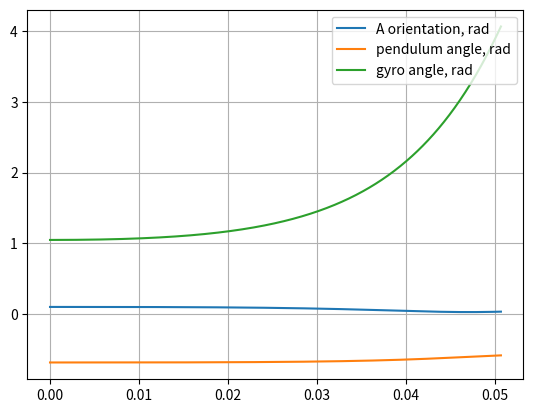

Source code (Python):
#!/usr/bin/python3

import numpy as np
import scipy.linalg
from scipy import signal
import matplotlib.pyplot as plt

def lqr(A,B,Q,R):
    """Solve the continuous time lqr controller.
    dx/dt = A x + B u
    cost = integral x.T*Q*x + u.T*R*u
    """
    #ref Bertsekas, p.151
    #first, try to solve the ricatti equation
    X = np.matrix(scipy.linalg.solve_continuous_are(A, B, Q, R))
    #compute the LQR gain
    K = np.matrix(scipy.linalg.inv(R)*(B.T*X))
    eigVals, eigVecs = scipy.linalg.eig(A-B*K)
    return K


A = np.matrix([[0.0,1.0,0.0,0.0,0.0,0.0],[0.0,-2.326461567185816,0.1239984448448164,0.0,0.0,-3.290113500653945],[0.0,0.0,0.0,1.0,0.0,0.0],[0.0,2.422610372270755,55.76149433910259,0.0,0.0,3.426088444811039],[0.0,0.0,0.0,0.0,0.0,1.0],[0.0,57.09687689900345,-0.08768014120635591,-135.8286646728406,0.0,2.326461567185816]]);
B = np.matrix([[0.0],[-26.88739596601124],[0.0],[-0.02538234092892752],[0.0],[658.3984492743275]]);

print("A=", A)
print("B=", B)


Q = np.matrix('''
.1 0.   0.  0.  0.  0.;
 0. 0.01   0.  0.  0.  0.;
 0. 0. 1000.  0.  0.  0.;
 0. 0.   0. 10.  0.  0.;
 0. 0.   0.  0. 10.  0.;
 0. 0.   0.  0.  0. 10.''')

R = np.matrix("100.")

print("Q=", Q)
print("R=", R)

#print(np.transpose(B))

K = lqr(A,B,Q,R)
print("double K[] = {%f, %f, %f, %f, %f, %f};" % (K[0,0], K[0,1], K[0,2], K[0,3], K[0,4], K[0,5]))

dt = .0001
qa = 0.1
qb = -np.pi/4.+0.1
qc =  np.pi/3.#+0.1
wa = 0.
wb = 0.
wc = 0.


QA = []
QB = []
QC = []
T = []

nsteps = 30000
time = np.linspace(0, nsteps*dt, nsteps, endpoint=True)

for t in time:
#    tauc = -(K[0,0]*qa + K[0,1]*wa + K[0,2]*(qb+np.pi/4) + K[0,3]*wb + K[0,4]*(qc-np.pi/3.) + K[0,5]*wc)
    K = [4.800283, 0.502054, -0.316228, 0.123239]
    tauc = (K[0]*(qb+np.pi/4) + K[1]*wb + K[2]*(qc-np.pi/3.) + K[3]*wc)

    M = np.matrix([[(-1.909999999999999E-4*np.cos(qb)**2*np.sin(qc)**2)+0.003117*np.cos(qb)**2+0.025594,-1.909999999999999E-4*np.cos(qb)*np.cos(qc)*np.sin(qc),-0.001564*np.sin(qb)],[-1.909999999999999E-4*np.cos(qb)*np.cos(qc)*np.sin(qc),1.909999999999999E-4*np.sin(qc)**2+0.06180600319999999,0.0],[-0.001564*np.sin(qb),0.0,0.001564]]);
    C = np.matrix([[(-1.909999999999999E-4*np.cos(qb)**2*np.cos(qc)*np.sin(qc)*wc)+1.909999999999999E-4*np.cos(qb)*np.sin(qb)*np.sin(qc)**2*wb-0.003117*np.cos(qb)*np.sin(qb)*wb,-0.5*((0.001754999999999999*np.cos(qb)-3.819999999999999E-4*np.cos(qb)*np.sin(qc)**2)*wc-3.819999999999999E-4*np.sin(qb)*np.cos(qc)*np.sin(qc)*wb-3.819999999999999E-4*np.cos(qb)*np.sin(qb)*np.sin(qc)**2*wa+0.006234*np.cos(qb)*np.sin(qb)*wa+0.2453*np.sin(qb)*np.sin(qc)),0.5*(3.819999999999999E-4*np.cos(qb)*np.sin(qc)**2*wb-0.001754999999999999*np.cos(qb)*wb-3.819999999999999E-4*np.cos(qb)**2*np.cos(qc)*np.sin(qc)*wa+0.2453*np.cos(qb)*np.cos(qc))],[0.5*((3.819999999999999E-4*np.cos(qb)*np.sin(qc)**2+0.001373*np.cos(qb))*wc-3.819999999999999E-4*np.cos(qb)*np.sin(qb)*np.sin(qc)**2*wa+0.006234*np.cos(qb)*np.sin(qb)*wa+0.2453*np.sin(qb)*np.sin(qc)),1.909999999999999E-4*np.cos(qc)*np.sin(qc)*wc,-0.5*((-3.819999999999999E-4*np.cos(qc)*np.sin(qc)*wb)-3.819999999999999E-4*np.cos(qb)*np.sin(qc)**2*wa-0.001373*np.cos(qb)*wa+0.2453*np.sin(qc))],[-0.5*(3.819999999999999E-4*np.cos(qb)*np.sin(qc)**2*wb+0.001373*np.cos(qb)*wb-3.819999999999999E-4*np.cos(qb)**2*np.cos(qc)*np.sin(qc)*wa+0.2453*np.cos(qb)*np.cos(qc)),0.5*((-3.819999999999999E-4*np.cos(qc)*np.sin(qc)*wb)-3.819999999999999E-4*np.cos(qb)*np.sin(qc)**2*wa-0.001373*np.cos(qb)*wa+0.2453*np.sin(qc)),0.0]])
    G = np.matrix([[111.5*(0.0011*np.cos(qb)*np.cos(qc)*wc-0.0011*np.sin(qb)*np.sin(qc)*wb)],[-0.5*(223.0*(0.0011*np.sin(qc)*wc-0.0011*np.sin(qb)*np.sin(qc)*wa)+6.90875136*np.sin(0.25*(4.0*qb+3.141592653589793)))],[111.5*(0.0011*np.sin(qc)*wb-0.0011*np.cos(qb)*np.cos(qc)*wa)]])
#   print("M=", M)
#   print("C=", C)
#   print("G=", G)


    ddQ = M.I*(np.matrix([[0.],[0.],[tauc]]) - C*np.matrix([[wa], [wb], [wc]]) - G)
    wa = wa + dt*ddQ[0,0]
    wb = wb + dt*ddQ[1,0]
    wc = wc + dt*ddQ[2,0]
    qa = qa + dt*wa
    qb = qb + dt*wb
    qc = qc + dt*wc
    QA.append(qa)
    QB.append(qb)
    QC.append(qc)
    T.append(t)
    if (np.abs(qb+np.pi/4)>.2):# or (np.abs(qc-np.pi/3)>.16):
        break


'''
    dwb = (J2*np.sin(qc*2)*wc*wb + Jd*np.sin(qc)*wc*wd + m0*(np.sin(qb)+np.cos(qb)))/(J1+J2*(np.cos(qc)**2))
    dwc = (tauc - Jd*np.sin(qc)*wb*wd - .5*J2*np.sin(2*qc)*(wb**2))/(Ic+Id)
    wb = wb + dt*dwb
    wc = wc + dt*dwc
    qb = qb + dt*wb
    qc = qc + dt*wc

    dhatX = A*hatX + B*tauc + L*(np.matrix([[qb+np.pi/4],[qc-np.pi/2]]) - C*hatX)
    hatX = hatX + dhatX*dt

    hatdQB.append(hatX[1,0])
    hatdQC.append(hatX[3,0])

    hatQB.append(hatX[0,0]-np.pi/4.)
    hatQC.append(hatX[2,0]+np.pi/2.)
    QB.append(qb)
    QC.append(qc)
    I.append(tauc/k)
    errQB.append(hatQB[-1]-QB[-1])
    errdQB.append(hatX[1,0] - wb)
    errQC.append(hatQC[-1]-QC[-1])
    errdQC.append(hatX[3,0] - wc)
'''

#plt.plot(time, errQB, label='~ qb')
#plt.plot(time, errdQB, label='~ wb')
#plt.plot(time, errQC, label='~ qc')
#plt.plot(time, errdQC, label='~ wc')

#plt.plot(time, hatQB, label='HAT pendulum angle, radians')
#plt.plot(time, hatQC, label='HAT gyro angle, radians')
#plt.plot(time, hatdQB, label='^wb')
#plt.plot(time, hatdQC, label='^wc')
#
plt.plot(T, QA, label='A orientation, rad')
plt.plot(T, QB, label='pendulum angle, rad')
plt.plot(T, QC, label='gyro angle, rad')
#plt.plot(time, I, label='control current, A')

plt.legend(loc='upper right')
plt.grid()
plt.show()

